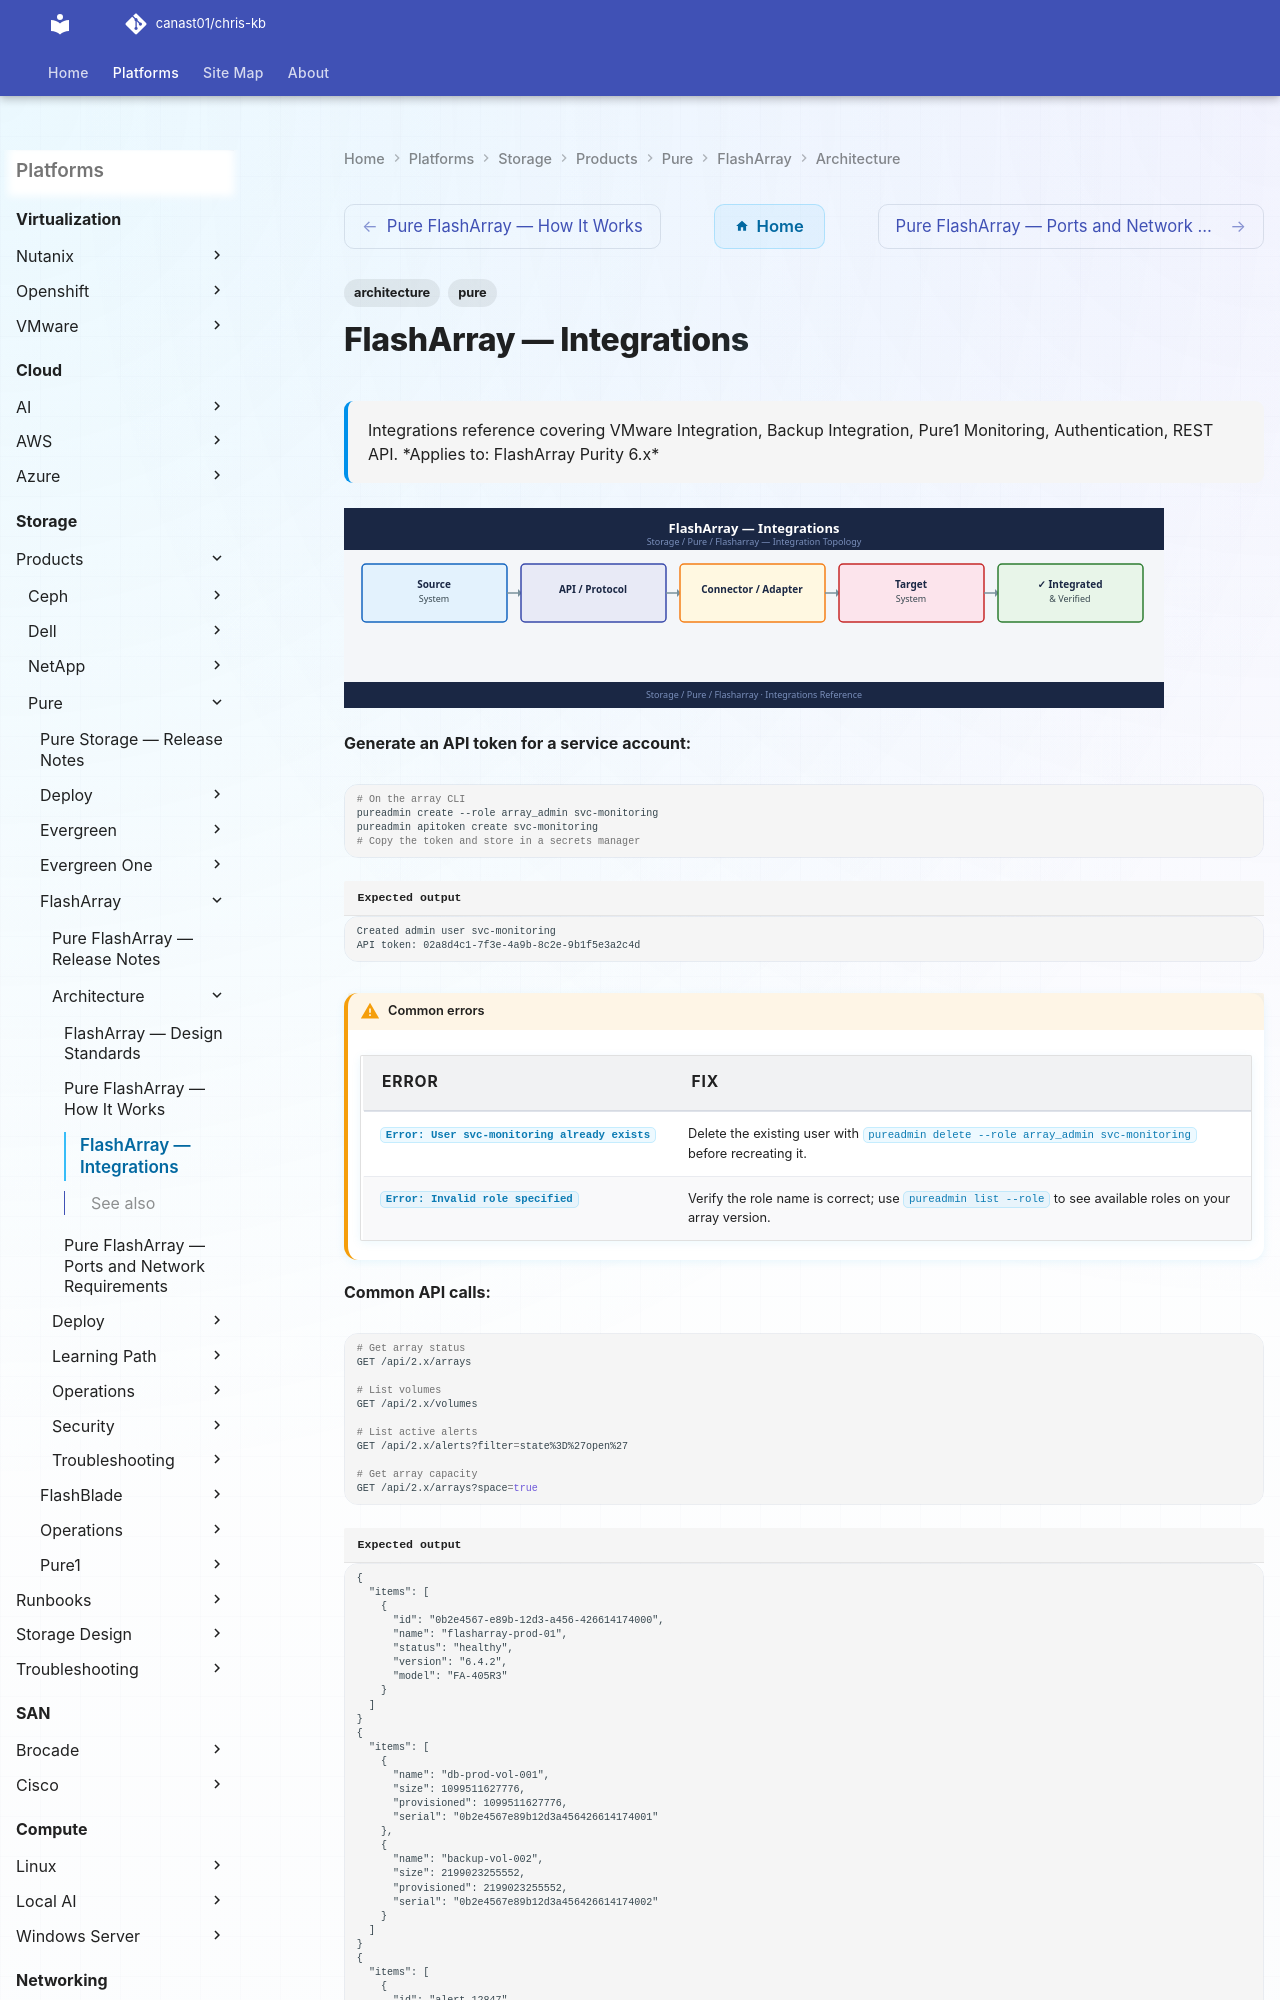

repository: canast01/chris-kb · page: storage/products/pure/flasharray/architecture/integrations/index.html · generator: mkdocs

---
tags:
  - architecture
  - pure
description: "Integrations reference covering VMware Integration, Backup Integration, Pure1 Monitoring, Authentication, REST API."
---
# FlashArray — Integrations

<div class="kb-summary">
Integrations reference covering VMware Integration, Backup Integration, Pure1 Monitoring, Authentication, REST API.

*Applies to: FlashArray Purity 6.x*
</div>
![FlashArray — Integrations](../../../../../assets/storage-pure-flasharray-architecture-integrations.svg)

**Generate an API token for a service account:**

```bash
# On the array CLI
pureadmin create --role array_admin svc-monitoring
pureadmin apitoken create svc-monitoring
# Copy the token and store in a secrets manager
```


```text title="Expected output"
Created admin user svc-monitoring
API token: 02a8d4c1-7f3e-4a9b-8c2e-9b1f5e3a2c4d
```

!!! warning "Common errors"
    | Error | Fix |
    |---|---|
    | `Error: User svc-monitoring already exists` | Delete the existing user with `pureadmin delete --role array_admin svc-monitoring` before recreating it. |
    | `Error: Invalid role specified` | Verify the role name is correct; use `pureadmin list --role` to see available roles on your array version. |
**Common API calls:**

```bash
# Get array status
GET /api/2.x/arrays

# List volumes
GET /api/2.x/volumes

# List active alerts
GET /api/2.x/alerts?filter=state%3D%27open%27
